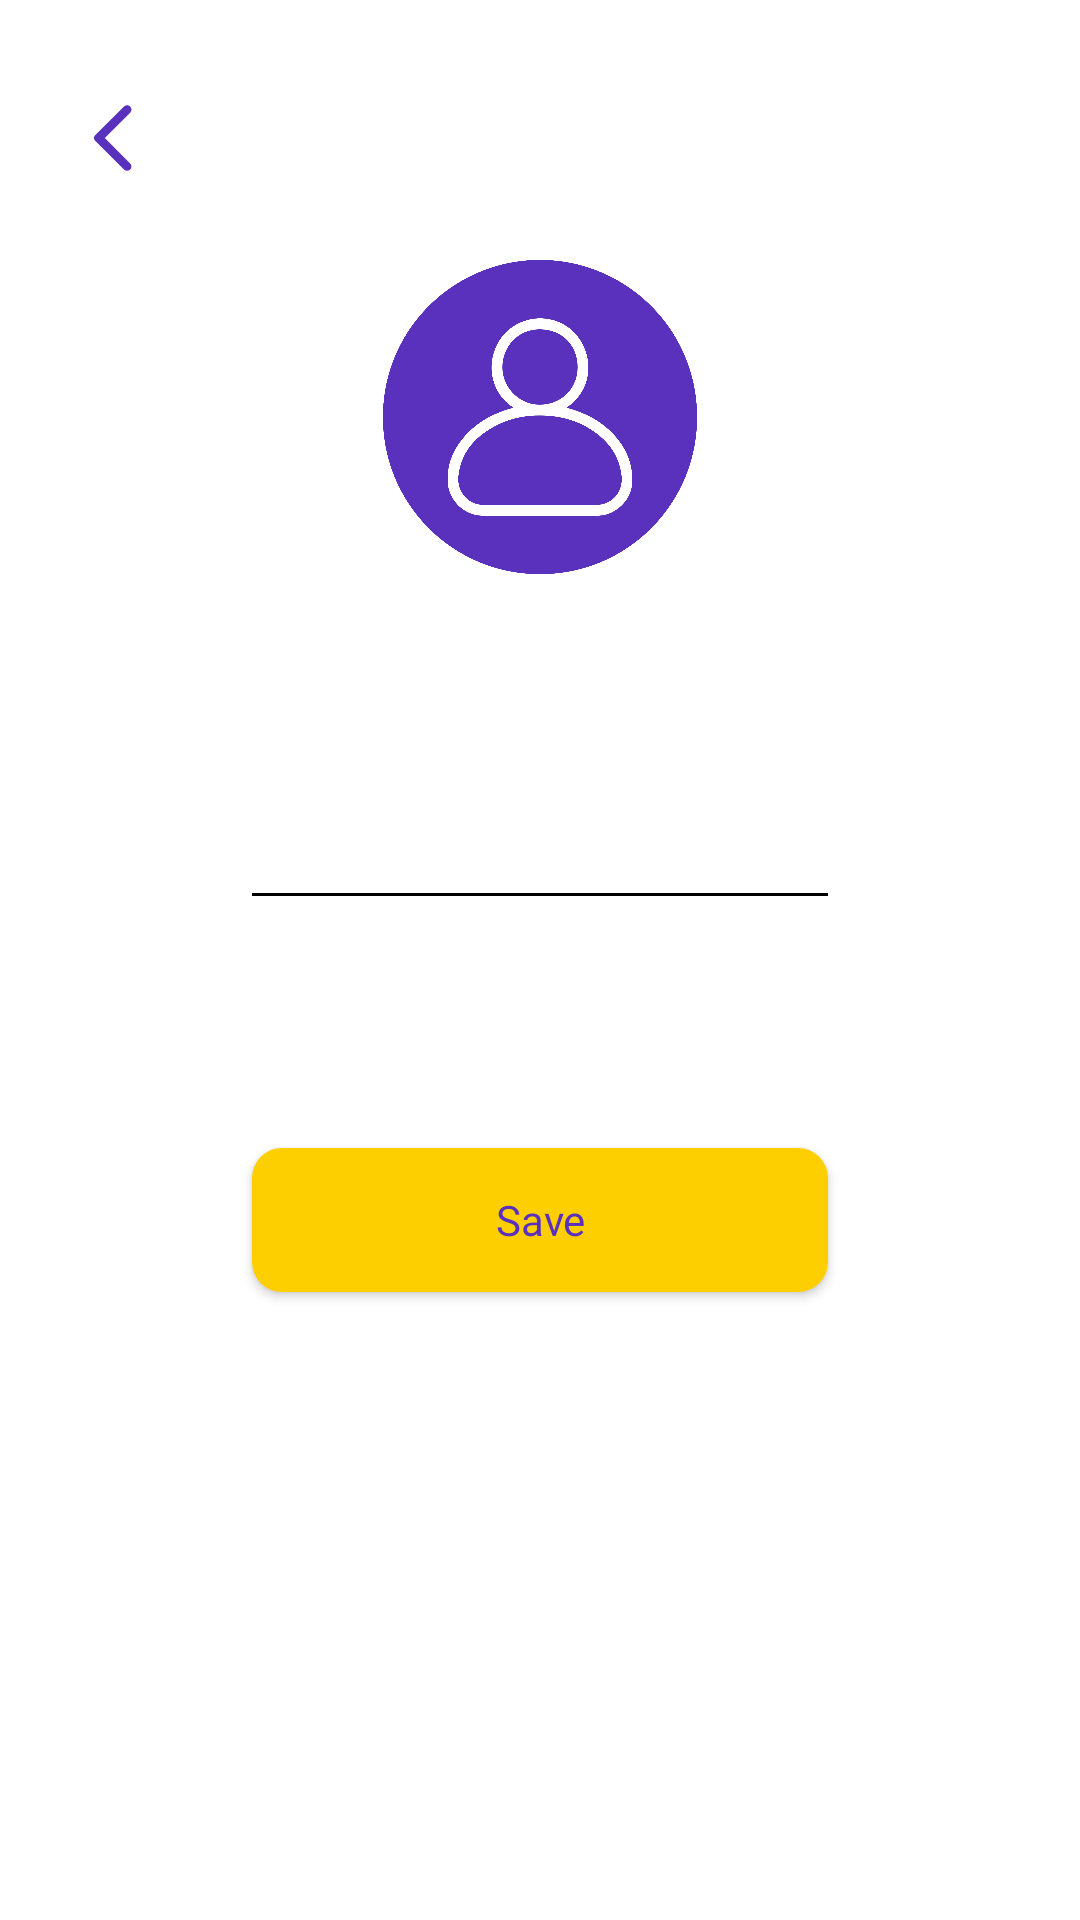

Layout XML and referenced resources for this Android screen:
<!-- AndroidManifest.xml: application theme Theme.Schoolio -->
<!-- res/layout/activity_update_profile.xml -->
<?xml version="1.0" encoding="utf-8"?>
<layout>

    <data>

        <variable
            name="user"
            type="com.abdiel.schoolio.data.user.User" />
    </data>

    <androidx.constraintlayout.widget.ConstraintLayout xmlns:android="http://schemas.android.com/apk/res/android"
        xmlns:app="http://schemas.android.com/apk/res-auto"
        xmlns:tools="http://schemas.android.com/tools"
        android:layout_width="match_parent"
        android:layout_height="match_parent"
        tools:context=".ui.update.profile.UpdateProfileActivity">

        <ImageView
            android:layout_width="28dp"
            android:layout_height="28dp"
            android:layout_marginStart="24dp"
            android:layout_marginTop="32dp"
            android:src="@drawable/ic_round_arrow_back"
            app:layout_constraintStart_toStartOf="parent"
            app:layout_constraintTop_toTopOf="parent" />

        <ImageView
            android:id="@+id/photo_profile"
            android:layout_width="142dp"
            android:layout_height="142dp"
            android:layout_marginTop="68dp"
            imageUrl='@{user.photo}'
            android:background="@drawable/profile_icon"
            app:layout_constraintEnd_toEndOf="parent"
            app:layout_constraintStart_toStartOf="parent"
            app:layout_constraintTop_toTopOf="parent" />

        <EditText
            android:id="@+id/tv_name"
            android:layout_width="wrap_content"
            android:layout_height="wrap_content"
            android:layout_marginTop="54dp"
            android:background="@color/transparent"
            android:fontFamily="@font/inter_semi_bold"
            android:maxLength="25"
            android:maxLines="1"
            android:text='@{user.name}'
            tools:text="Anggaditya Regaza"
            android:textColor="@color/primer_third"
            android:textSize="16sp"
            app:layout_constraintEnd_toEndOf="parent"
            app:layout_constraintStart_toStartOf="parent"
            app:layout_constraintTop_toBottomOf="@+id/photo_profile" />

        <View
            android:id="@+id/view"
            android:layout_width="match_parent"
            android:layout_height="1dp"
            android:layout_marginHorizontal="84dp"
            android:layout_marginTop="12dp"
            android:background="@color/black"
            app:layout_constraintTop_toBottomOf="@id/tv_name" />

        <androidx.appcompat.widget.AppCompatButton
            android:id="@+id/btn_save"
            android:layout_width="match_parent"
            android:layout_height="wrap_content"
            android:layout_marginHorizontal="84dp"
            android:layout_marginTop="84dp"
            android:background="@drawable/bg_btn_login"
            android:fontFamily="@font/inter_semi_bold"
            android:text="Save"
            android:textAllCaps="false"
            android:textColor="@color/primer_third"
            android:textSize="14sp"
            app:layout_constraintEnd_toEndOf="parent"
            app:layout_constraintStart_toStartOf="parent"
            app:layout_constraintTop_toBottomOf="@id/view" />

    </androidx.constraintlayout.widget.ConstraintLayout>
</layout>
<!-- resources referenced by this layout -->
<resources>
  <color name="black">#FF000000</color>
  <color name="primer_third">#5931BD</color>
  <color name="transparent">#00FFFFFF</color>
  
      //Light
  <!-- drawable bg_btn_login (drawable-v24) -->
  <?xml version="1.0" encoding="utf-8"?>
  <shape xmlns:android="http://schemas.android.com/apk/res/android">
      <solid android:color="@color/additional_1st"/>
      <corners android:radius="10dp"/>
  </shape>
  <!-- drawable ic_round_arrow_back (drawable) -->
  <vector xmlns:android="http://schemas.android.com/apk/res/android"
      android:width="24dp"
      android:height="24dp"
      android:autoMirrored="true"
      android:tint="@color/primer_third"
      android:viewportWidth="24"
      android:viewportHeight="24">
      <path
          android:fillColor="@android:color/white"
          android:pathData="M16.62,2.99c-0.49,-0.49 -1.28,-0.49 -1.77,0L6.54,11.3c-0.39,0.39 -0.39,1.02 0,1.41l8.31,8.31c0.49,0.49 1.28,0.49 1.77,0s0.49,-1.28 0,-1.77L9.38,12l7.25,-7.25c0.48,-0.48 0.48,-1.28 -0.01,-1.76z" />
  </vector>
  <!-- drawable profile_icon: vector/xml drawable (drawable, 2508 chars, omitted) -->
  <style name="Theme.Schoolio" parent="Theme.MaterialComponents.DayNight.NoActionBar">
          
          <item name="colorPrimary">@color/primer_third</item>
          <item name="colorPrimaryVariant">@color/primer_second</item>
          <item name="colorOnPrimary">@color/primer_first</item>
          
          <item name="colorSecondary">@color/primer_third</item>
          <item name="colorSecondaryVariant">@color/primer_second</item>
          <item name="colorOnSecondary">@color/primer_first</item>
          
          <item name="android:statusBarColor">@color/primer_third</item>
          
      </style>
  <color name="additional_1st">#FECF00</color>
  <color name="primer_second">#8677FF</color>
  <color name="primer_first">#DBCDFF</color>
</resources>
